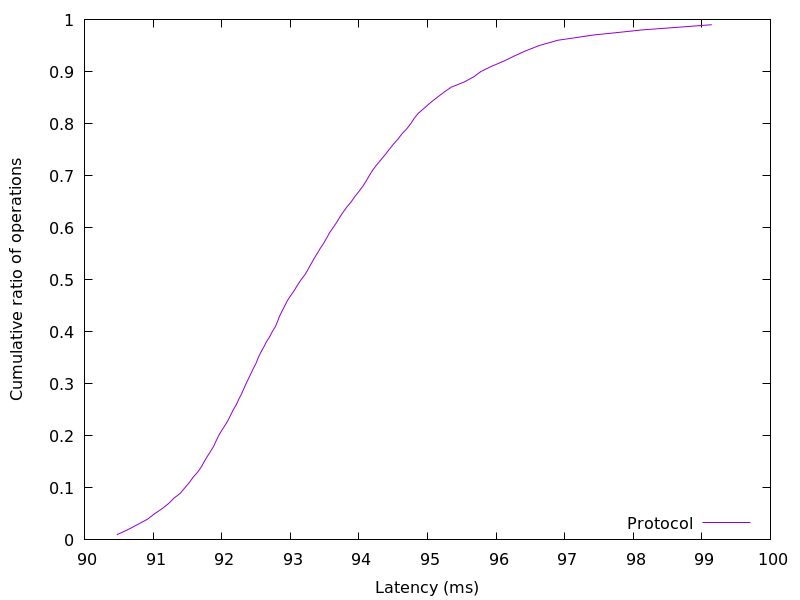

Values plotted in this chart, from the file beside it:
90.473728, 0.01
90.64, 0.02
90.78, 0.03
90.92, 0.04
91.02, 0.05
91.13, 0.06
91.23, 0.07
91.3, 0.08
91.4, 0.09
91.46, 0.1
91.53, 0.11
91.58, 0.12
91.65, 0.13
91.7, 0.14
91.74, 0.15
91.79, 0.16
91.84, 0.17
91.88, 0.18
91.92, 0.19
91.95, 0.2
92, 0.21
92.05, 0.22
92.09, 0.23
92.13, 0.24
92.17, 0.25
92.21, 0.26
92.25, 0.27
92.29, 0.28
92.32, 0.29
92.36, 0.3
92.39, 0.31
92.43, 0.32
92.46, 0.33
92.5, 0.34
92.53, 0.35
92.57, 0.36
92.61, 0.37
92.65, 0.38
92.7, 0.39
92.74, 0.4
92.78, 0.41
92.82, 0.42
92.84, 0.43
92.88, 0.44
92.92, 0.45
92.96, 0.46
93.01, 0.47
93.06, 0.48
93.11, 0.49
93.16, 0.5
93.22, 0.51
93.26, 0.52
93.3, 0.53
93.35, 0.54
93.39, 0.55
93.44, 0.56
93.49, 0.57
93.53, 0.58
93.57, 0.59
93.62, 0.6
93.68, 0.61
... 38 more rows
